Run: headless pygame with SDL's dummy video driver; simulated clock (each Clock.tick advances the game by its frame time, no real sleeping); random seed 0; keys injected as events and as key.get_pressed() state; no mouse input.
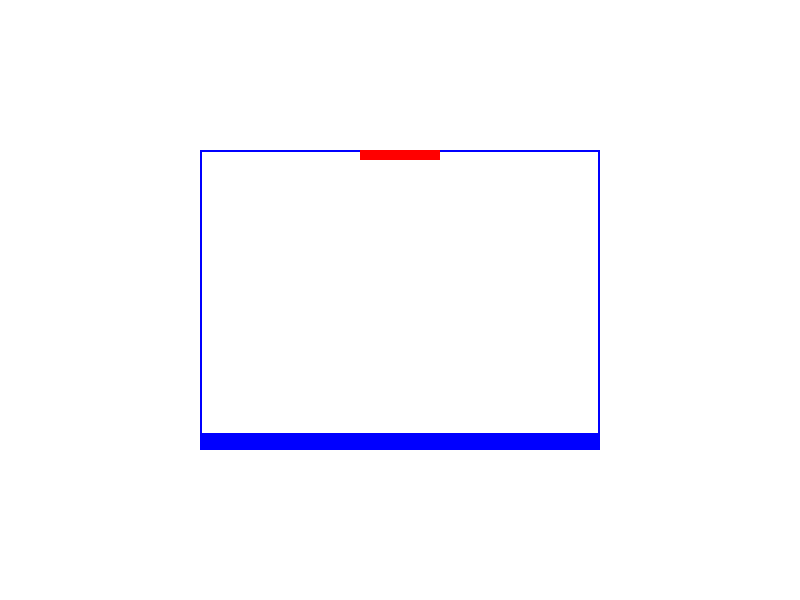
Frame 1 of 4 · flips 1–60 · no input
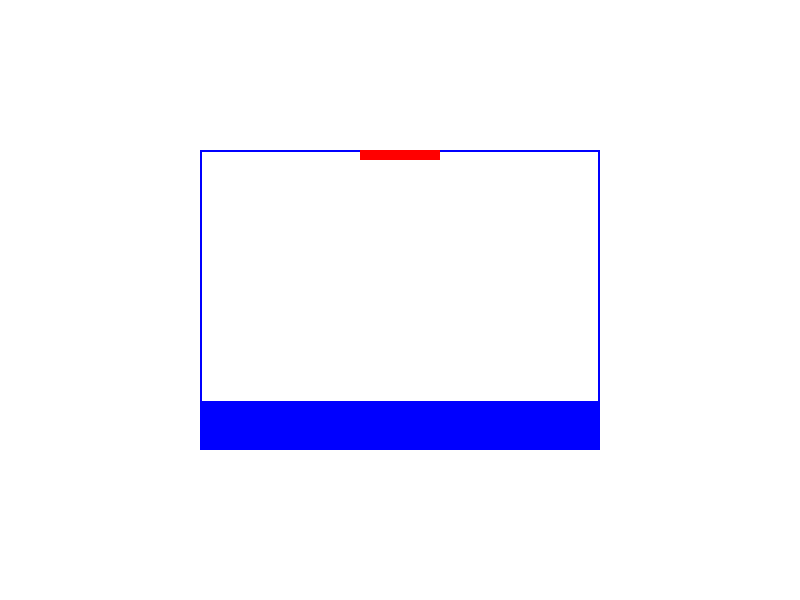
Frame 2 of 4 · flips 61–180 · tapped SPACE, RETURN · held RIGHT (→), D
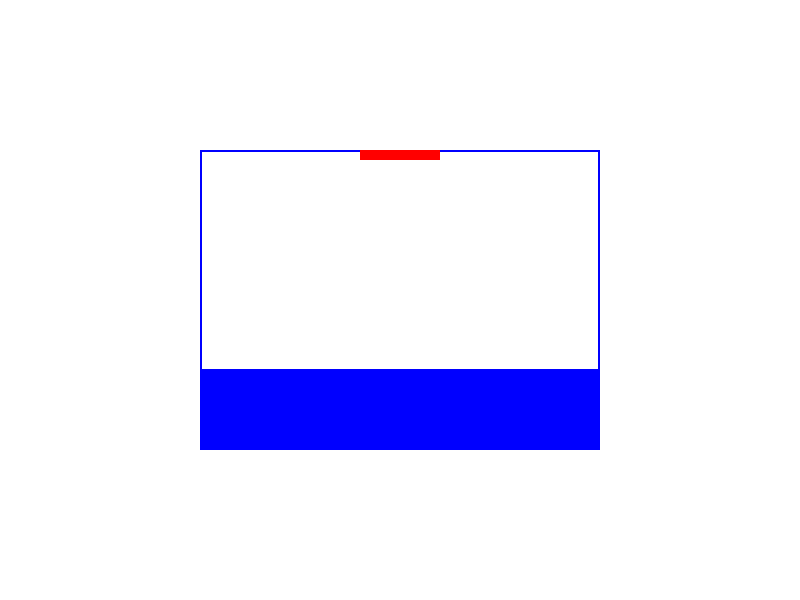
Frame 3 of 4 · flips 181–300 · held DOWN (↓), S
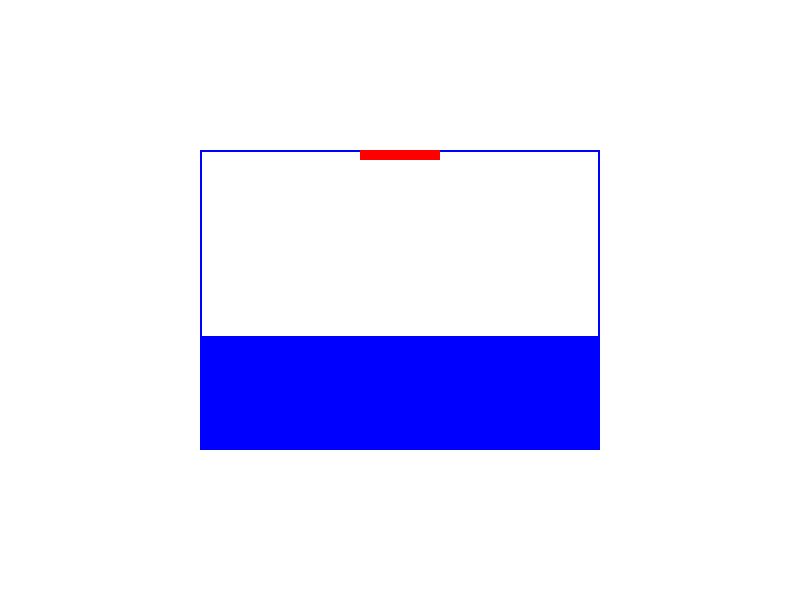
Frame 4 of 4 · flips 301–420 · held LEFT (←), A, UP (↑), W

The pygame program that drew these frames:

import pygame
import math

# Inicializar Pygame
pygame.init()

# Definir el tamaño de la ventana
width = 800
height = 600

# Crear la ventana
screen = pygame.display.set_mode((width, height))
pygame.display.set_caption("Juego del llenado y vaciado de un tanque rectangular")

# Colores
WHITE = (255, 255, 255)
BLUE = (0, 0, 255)
RED = (255, 0, 0)

# Coordenadas del tanque
tank_x = width // 4
tank_y = height // 4

# Dimensiones del tanque
tank_width = width // 2
tank_height = height // 2

# Nivel de líquido actual (porcentaje)
liquid_level = 0

# Velocidad de llenado del tanque (porcentaje por segundo)
fill_speed = 10

# Velocidad de vaciado del tanque (porcentaje por segundo)
empty_speed = 5

# Tamaño del grifo de salida (porcentaje del ancho del tanque)
grifo_size = 20

# Bucle principal del juego
running = True
while running:
    # Manejo de eventos
    for event in pygame.event.get():
        if event.type == pygame.QUIT:
            running = False

    # Incrementar el nivel del líquido automáticamente
    if liquid_level < 100:
        liquid_level += fill_speed * 0.01  # 0.01 para ajustar el porcentaje a la escala de 0 a 1
        liquid_level = min(100, liquid_level)  # Limitar el nivel de líquido a 100

    # Decrementar el nivel del líquido si el tanque no está vacío
    if liquid_level > 0:
        empty_rate = empty_speed * grifo_size / 100  # Cálculo de la velocidad de vaciado en base al tamaño del grifo
        liquid_level -= empty_rate * 0.01  # 0.01 para ajustar el porcentaje a la escala de 0 a 1
        liquid_level = max(0, liquid_level)  # Limitar el nivel de líquido a 0

    # Renderizar elementos gráficos
    screen.fill(WHITE)

    # Dibujar el tanque
    pygame.draw.rect(screen, BLUE, (tank_x, tank_y + tank_height - tank_height * liquid_level / 100, tank_width, tank_height * liquid_level / 100))

    # Dibujar el contorno del tanque
    pygame.draw.rect(screen, BLUE, (tank_x, tank_y, tank_width, tank_height), 2)

    # Dibujar el grifo de salida
    grifo_width = tank_width * grifo_size / 100
    grifo_x = tank_x + (tank_width - grifo_width) / 2
    pygame.draw.rect(screen, RED, (grifo_x, tank_y, grifo_width, 10))

    # Actualizar la pantalla
    pygame.display.flip()

# Salir del juego
pygame.quit()
